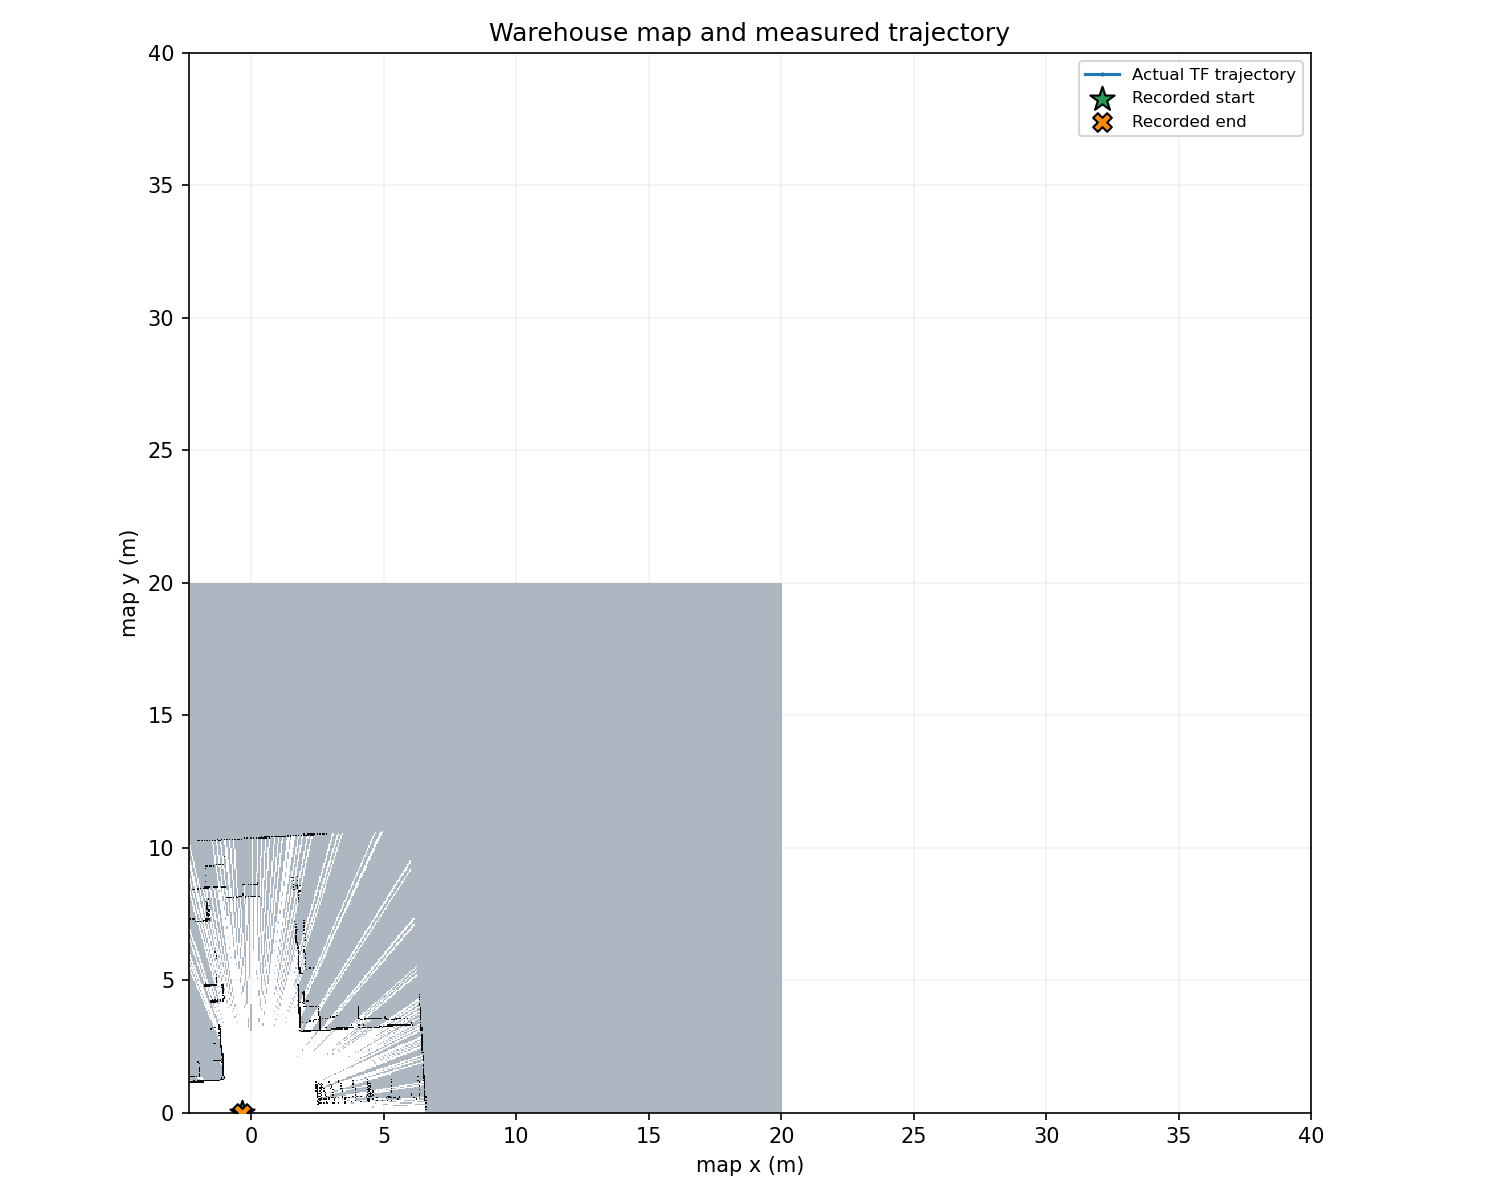

Values plotted in this chart, from the file beside it:
timestamp_ns, x, y, yaw_rad, segment, epoch, source
17400000000, -0.3425, 0.0001776, -8.754443108496127e-05, 0, 0, public map->base_link TF
17700000000, -0.3426, 0.0002857, -0.0001121, 0, 0, public map->base_link TF
17800000000, -0.3425, 1.0136978838361547e-05, -7.22619980402038e-05, 0, 0, public map->base_link TF
18000000000, -0.3425, 2.8347887653598128e-05, -6.433598253134625e-05, 0, 0, public map->base_link TF
18200000000, -0.3426, 7.409758206084374e-05, -7.362725201860167e-05, 0, 0, public map->base_link TF
18400000000, -0.3426, 0.0002056, -8.879995089779876e-05, 0, 0, public map->base_link TF
18600000000, -0.3426, 0.000166, -8.086832754371688e-05, 0, 0, public map->base_link TF
18800000000, -0.3426, 4.052235653575689e-05, -8.83441370069206e-05, 0, 0, public map->base_link TF
19000000000, -0.3426, 0.00011, -5.629984570519991e-05, 0, 0, public map->base_link TF
19100000000, -0.3426, 0.0002054, -8.754556246544822e-05, 0, 0, public map->base_link TF
19400000000, -0.3426, 6.736900215640273e-05, -8.602806915700453e-05, 0, 0, public map->base_link TF
19500000000, -0.3426, 0.0001418, -8.77161087217235e-05, 0, 0, public map->base_link TF
19700000000, -0.3427, 0.0001228, -9.245440445245046e-05, 0, 0, public map->base_link TF
19900000000, -0.3426, 8.574491014026483e-05, -8.630889026147012e-05, 0, 0, public map->base_link TF
20100000000, -0.3426, 4.102769958426024e-05, -5.35659429910896e-05, 0, 0, public map->base_link TF
20300000000, -0.3427, -6.691899713517387e-05, -8.860243169467492e-05, 0, 0, public map->base_link TF
20500000000, -0.3427, 0.0001595, -0.0001016, 0, 0, public map->base_link TF
20700000000, -0.3426, -0.0001279, -7.077371674749586e-05, 0, 0, public map->base_link TF
20900000000, -0.3426, 2.9695041386281412e-05, -8.697891108063809e-05, 0, 0, public map->base_link TF
21100000000, -0.3427, 2.5357948668453582e-05, -7.026751370521539e-05, 0, 0, public map->base_link TF
21300000000, -0.3426, 7.152633339961158e-05, -7.415288272291582e-05, 0, 0, public map->base_link TF
21500000000, -0.3426, 0.0001054, -8.630243655933865e-05, 0, 0, public map->base_link TF
21600000000, -0.3427, 4.698507621726895e-05, -7.905599973546975e-05, 0, 0, public map->base_link TF
21900000000, -0.3427, 2.91988170634811e-05, -8.100419821558405e-05, 0, 0, public map->base_link TF
22100000000, -0.3426, 1.676437815070451e-05, -8.060755972722377e-05, 0, 0, public map->base_link TF
22300000000, -0.3426, -4.916272770698358e-05, -8.307660346651358e-05, 0, 0, public map->base_link TF
22400000000, -0.3427, -3.747953187602608e-05, -7.96877892396974e-05, 0, 0, public map->base_link TF
22700000000, -0.3425, 5.168447036380218e-05, -8.881058279053436e-05, 0, 0, public map->base_link TF
22800000000, -0.3427, 6.826983000998245e-05, -8.449598472333804e-05, 0, 0, public map->base_link TF
23000000000, -0.3426, 0.0001233, -8.451389343396134e-05, 0, 0, public map->base_link TF
23200000000, -0.3426, -1.291465756212897e-05, -7.387650381288394e-05, 0, 0, public map->base_link TF
23300000000, -0.3427, 3.0313011687817244e-05, -6.116997422887208e-05, 0, 0, public map->base_link TF
23500000000, -0.3426, 0.0002393, -9.284568350932455e-05, 0, 0, public map->base_link TF
23700000000, -0.3427, 6.724149654379617e-05, -7.934137481930667e-05, 0, 0, public map->base_link TF
23900000000, -0.3426, -3.1212060206674185e-05, -7.208073652202939e-05, 0, 0, public map->base_link TF
24100000000, -0.3426, -3.594001945376621e-05, -6.924616986007553e-05, 0, 0, public map->base_link TF
24300000000, -0.3427, 4.8610597303615636e-05, -8.365031438031646e-05, 0, 0, public map->base_link TF
24500000000, -0.3428, 0.0001382, -7.872621864562665e-05, 0, 0, public map->base_link TF
24700000000, -0.3427, -6.121269116581215e-05, -7.754543409398862e-05, 0, 0, public map->base_link TF
24800000000, -0.3427, 0.0001783, -0.0001018, 0, 0, public map->base_link TF
25000000000, -0.3427, 8.764802202576042e-06, -8.288816604538162e-05, 0, 0, public map->base_link TF
25200000000, -0.3427, 0.0001067, -6.145280675680017e-05, 0, 0, public map->base_link TF
25400000000, -0.3427, 8.87069049595474e-06, -7.642111937231962e-05, 0, 0, public map->base_link TF
25600000000, -0.3427, 1.3498274334166958e-06, -4.9203071467007e-05, 0, 0, public map->base_link TF
25800000000, -0.3426, 0.0001079, -7.764543269776106e-05, 0, 0, public map->base_link TF
